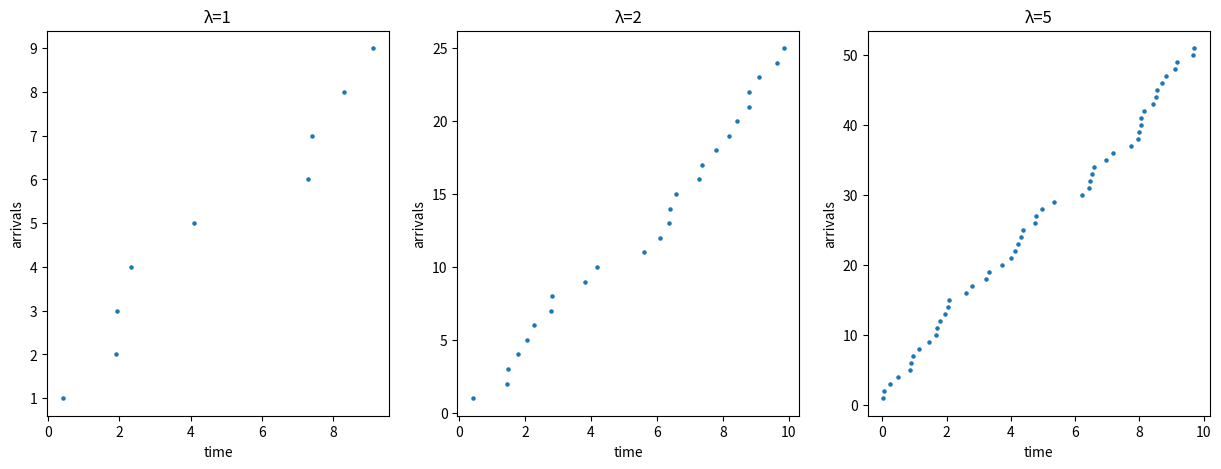

The script that saved this image:
import numpy as np
import matplotlib.pyplot as plt

lambdas = [1, 2, 5]
sequences = [[] for _ in range(len(lambdas))]

fig, axs = plt.subplots(1, 3, figsize=(15, 5))
axes = axs.flatten()


for i in range(len(lambdas)):
    t = 0
    scale = 1 / lambdas[i]
    while(True):
        random_number = np.random.exponential(scale)
        t += random_number
        if(t > 10):
            break
        sequences[i].append(t)
    sequences[i] = np.array(sequences[i])
    height = np.arange(1, len(sequences[i]) + 1)
    axes[i].scatter(sequences[i], height, marker='o', s=5)
    axes[i].set_title(f'λ={lambdas[i]}')
    axes[i].set_xlabel("time")
    axes[i].set_ylabel("arrivals")
    
plt.savefig('4.png')
plt.show()